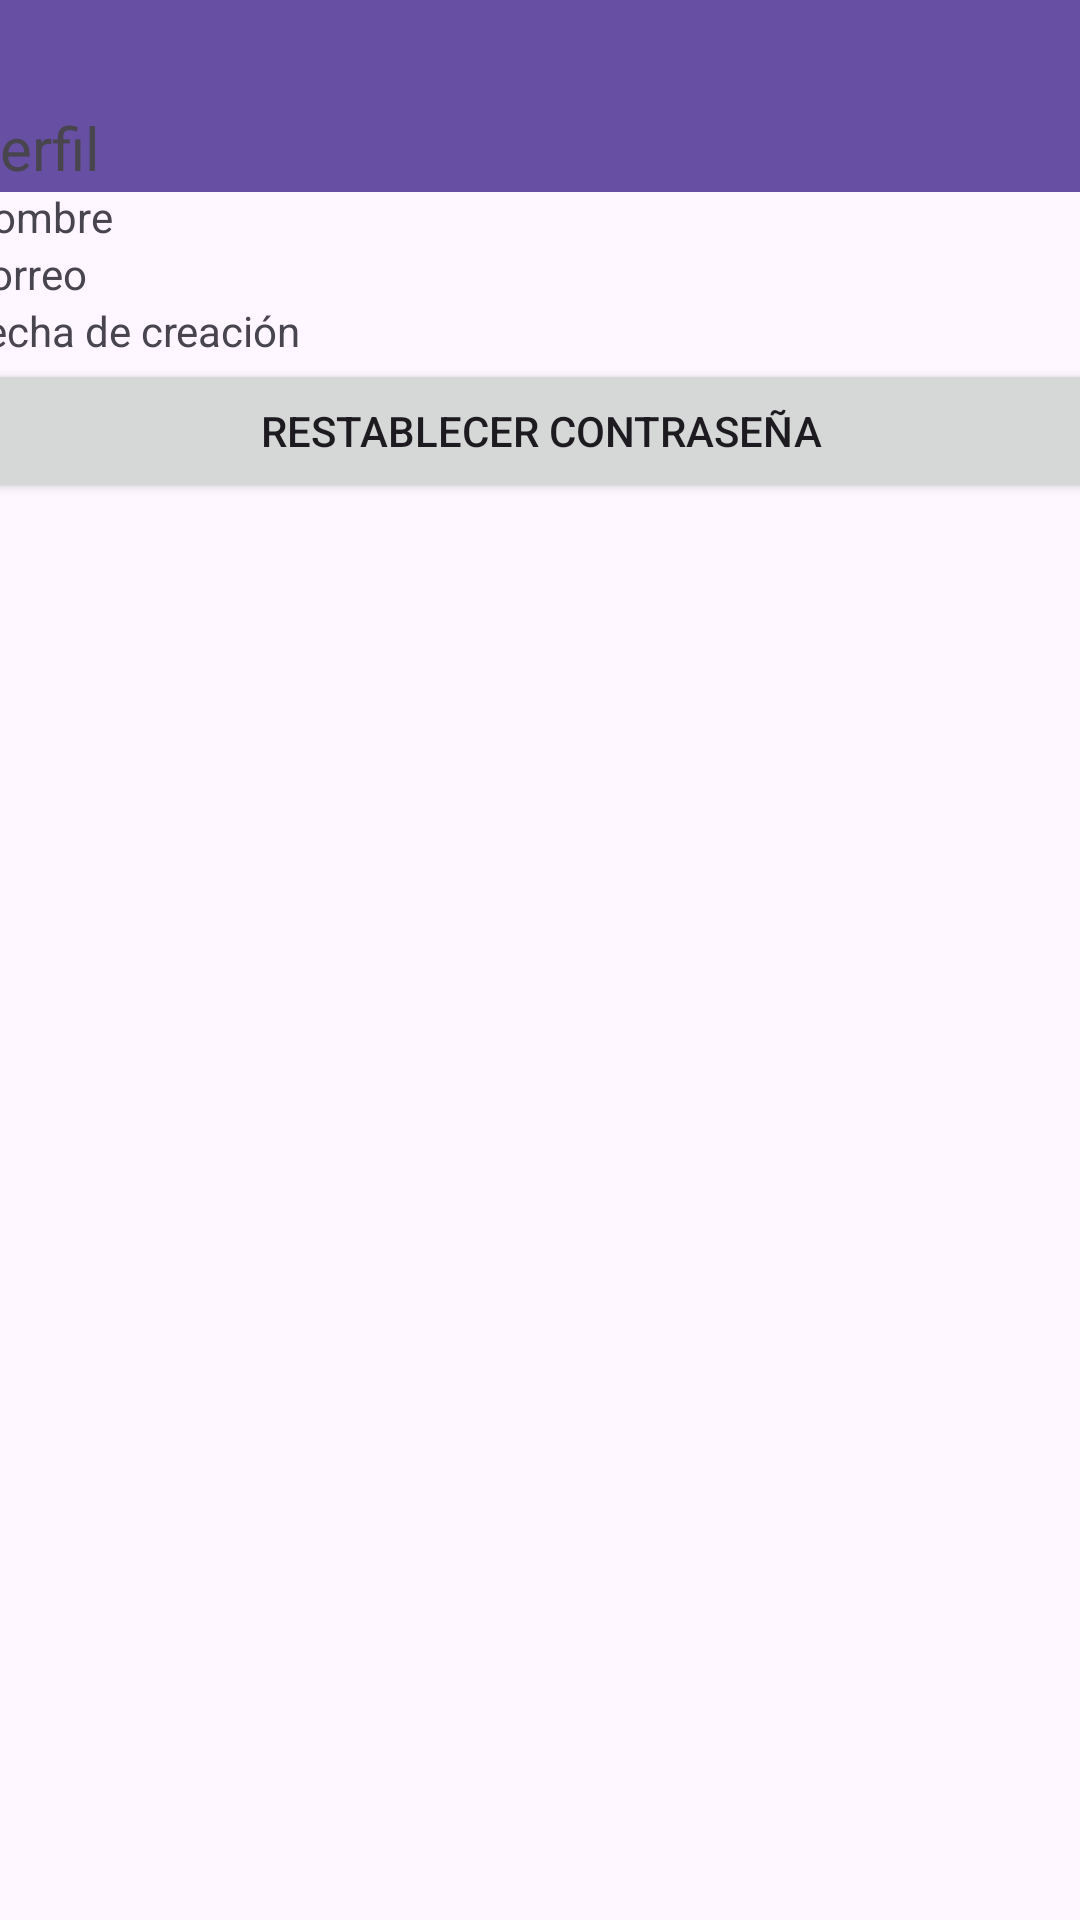

Android layout source for this screen:
<!-- AndroidManifest.xml: application theme Theme.Mov2_Proyecto -->
<!-- res/layout/activity_profile.xml -->
<?xml version="1.0" encoding="utf-8"?>
<androidx.constraintlayout.widget.ConstraintLayout xmlns:android="http://schemas.android.com/apk/res/android"
    xmlns:app="http://schemas.android.com/apk/res-auto"
    xmlns:tools="http://schemas.android.com/tools"
    android:layout_width="match_parent"
    android:layout_height="match_parent"
    tools:context=".ProfileActivity">

    <androidx.appcompat.widget.Toolbar
        android:id="@+id/barra_profile"
        android:layout_width="409dp"
        android:layout_height="wrap_content"
        android:background="?attr/colorPrimary"
        android:minHeight="?attr/actionBarSize"
        android:theme="?attr/actionBarTheme"
        app:layout_constraintEnd_toEndOf="parent"
        app:layout_constraintStart_toStartOf="parent"
        app:layout_constraintTop_toTopOf="parent" />

    <LinearLayout
        android:layout_width="386dp"
        android:layout_height="633dp"
        android:orientation="vertical"
        app:layout_constraintBottom_toBottomOf="parent"
        app:layout_constraintEnd_toEndOf="parent"
        app:layout_constraintStart_toStartOf="parent"
        app:layout_constraintTop_toBottomOf="@+id/barra_profile">


        <TextView
            android:id="@+id/textView9"
            android:layout_width="match_parent"
            android:layout_height="wrap_content"
            android:text="@string/profile_title"
            android:textSize="20sp" />

        <ImageView
            android:id="@+id/imgPerfil"
            android:layout_width="match_parent"
            android:layout_height="wrap_content"
            tools:srcCompat="@tools:sample/avatars" />

        <TextView
            android:id="@+id/textView10"
            android:layout_width="match_parent"
            android:layout_height="wrap_content"
            android:text="@string/profile_name" />

        <TextView
            android:id="@+id/textView11"
            android:layout_width="match_parent"
            android:layout_height="wrap_content"
            android:text="@string/profile_email" />

        <TextView
            android:id="@+id/textView12"
            android:layout_width="match_parent"
            android:layout_height="wrap_content"
            android:text="@string/profile_date" />

        <Button
            android:id="@+id/btnRestablecer"
            android:layout_width="match_parent"
            android:layout_height="wrap_content"
            android:text="@string/profile_button_password" />

    </LinearLayout>

</androidx.constraintlayout.widget.ConstraintLayout>
<!-- resources referenced by this layout -->
<resources>
  <string name="profile_button_password">Restablecer contraseña</string>
  <string name="profile_date">Fecha de creación</string>
  <string name="profile_email">Correo</string>
  <string name="profile_name">Nombre</string>
  <string name="profile_title">Perfil</string>
  <style name="Theme.Mov2_Proyecto" parent="Base.Theme.Mov2_Proyecto" />
  <style name="Base.Theme.Mov2_Proyecto" parent="Theme.Material3.DayNight.NoActionBar">
          
          
      </style>
</resources>
